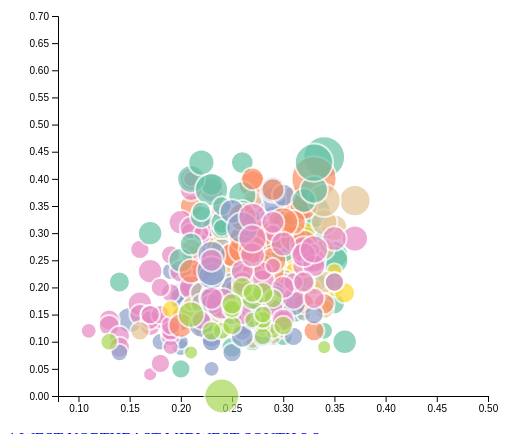
D3 v4 page, settled after 360 driven frames (6 s of simulated time); the page loaded 1 data file(s).



        // set the dimensions and margins of the graph
        var margin = {top: 10, right: 20, bottom: 30, left: 50},
            width = 500 - margin.left - margin.right,
            height = 420 - margin.top - margin.bottom;
        
        // append the svg object to the body of the page
        var svg = d3.select("#my_dataviz")
          .append("svg")
            .attr("width", width + margin.left + margin.right)
            .attr("height", height + margin.top + margin.bottom)
          .append("g")
            .attr("transform",
                  "translate(" + margin.left + "," + margin.top + ")");
        
        //Read the data
        d3.csv("West.csv", function(data) {
        
          // Add X axis
          var x = d3.scaleLinear()
            .domain([0.08, 0.5])
            .range([ 0, width ]);
          svg.append("g")
            .attr("transform", "translate(0," + height + ")")
            .call(d3.axisBottom(x));
        
          // Add Y axis
          var y = d3.scaleLinear()
            .domain([0, 0.7])
            .range([ height, 0]);
          svg.append("g")
            .call(d3.axisLeft(y));
        
          // Add a scale for bubble size
          var z = d3.scaleLinear()
            .domain([.03, .25])
            .range([ 1, 20]);
        
          // Add a scale for bubble color
          var myColor = d3.scaleOrdinal()
            .domain(["Alaska", "Arizona", "California", "Colorado", "Hawaii", "Idaho", "Montana", "Nevada", "New Mexico", "Oregon", "Utah", "Washington", "Wyoming"])
            .range(d3.schemeSet2);
        
          // Add dots
          svg.append('g')
            .selectAll("dot")
            .data(data)
            .enter()
            .append("circle")
              .attr("cx", function (d) { return x(d.AdultObesity); } )
              .attr("cy", function (d) { return y(d.ChildrenInPoverty); } )
              .attr("r", function (d) { return z(d.FoodInsecure); } )
              .style("fill", function (d) { return myColor(d.State); } )
              .style("opacity", "0.7")
              .attr("stroke", "white")
              .style("stroke-width", "2px")
        
          })
        

### data: West.csv
AdultObesity, Adult Smokers (% of pop), ChildrenInPoverty, County, Diabetic (% of pop), FoodInsecure, Number of Records, Physically Inactive (% of pop), Region, State
0.29, 0.16, 0.11, Fairbanks North Star, 0.06, 0.13, 1, 0.20, West, Alaska
0.27, 0.16, 0.14, Anchorage, 0.07, 0.12, 1, 0.18, West, Alaska
0.27, 0.17, 0.10, Juneau, 0.07, 0.11, 1, 0.16, West, Alaska
0.25, 0.18, 0.09, Denali, 0.07, 0.14, 1, 0.18, West, Alaska
0.29, 0.21, 0.13, Matanuska-Susitna, 0.07, 0.12, 1, 0.22, West, Alaska
0.29, 0.17, 0.11, Kodiak Island, 0.08, 0.13, 1, 0.20, West, Alaska
0.28, 0.20, 0.15, Kenai Peninsula, 0.08, 0.13, 1, 0.24, West, Alaska
0.27, 0.18, 0.10, Sitka, 0.08, 0.13, 1, 0.17, West, Alaska
0.30, 0.19, 0.11, Valdez-Cordova, 0.08, 0.13, 1, 0.23, West, Alaska
0.29, 0.20, 0.18, Ketchikan Gateway, 0.09, 0.14, 1, 0.22, West, Alaska
0.36, 0.18, 0.10, Aleutians West, 0.09, 0.16, 1, 0.24, West, Alaska
0.33, 0.20, 0.21, Southeast Fairbanks, 0.09, 0.16, 1, 0.21, West, Alaska
0.35, 0.25, 0.17, North Slope, 0.09, 0.14, 1, 0.25, West, Alaska
0.30, 0.19, 0.13, Petersburg Borough, 0.09, 0.15, 1, 0.21, West, Alaska
0.34, 0.21, 0.12, Bristol Bay, 0.09, 0.12, 1, 0.23, West, Alaska
0.27, 0.18, 0.15, Haines, 0.10, 0.15, 1, 0.20, West, Alaska
0.31, 0.20, 0.16, Aleutians East, 0.10, 0.18, 1, 0.29, West, Alaska
0.32, 0.21, 0.25, Yakutat, 0.10, 0.16, 1, 0.25, West, Alaska
0.31, 0.21, 0.25, Skagway, 0.11, 0.18, 1, 0.20, West, Alaska
0.35, 0.25, 0.26, Prince of Wales-Hyder, 0.11, 0.18, 1, 0.29, West, Alaska
0.33, 0.35, 0.29, Northwest Arctic, 0.12, 0.21, 1, 0.26, West, Alaska
0.32, 0.31, 0.22, Lake and Peninsula, 0.12, 0.17, 1, 0.23, West, Alaska
0.35, 0.32, 0.25, Dillingham, 0.12, 0.18, 1, 0.26, West, Alaska
0.32, 0.34, 0.32, Bethel, 0.13, 0.21, 1, 0.27, West, Alaska
0.33, 0.35, 0.34, Nome, 0.13, 0.21, 1, 0.27, West, Alaska
0.34, 0.41, 0.44, Wade Hampton, 0.14, 0.26, 1, 0.28, West, Alaska
0.27, 0.32, 0.33, Yukon-Koyukuk, 0.15, 0.21, 1, 0.25, West, Alaska
0.22, 0.20, 0.25, Coconino, 0.09, 0.20, 1, 0.16, West, Arizona
0.22, 0.15, 0.24, Maricopa, 0.09, 0.16, 1, 0.20, West, Arizona
0.22, 0.15, 0.26, Pima, 0.09, 0.16, 1, 0.18, West, Arizona
0.33, 0.17, 0.12, Greenlee, 0.10, 0.14, 1, 0.24, West, Arizona
0.25, 0.15, 0.24, Yavapai, 0.10, 0.18, 1, 0.20, West, Arizona
0.32, 0.18, 0.24, Graham, 0.11, 0.16, 1, 0.23, West, Arizona
0.30, 0.17, 0.25, Pinal, 0.11, 0.16, 1, 0.26, West, Arizona
0.25, 0.16, 0.28, Cochise, 0.11, 0.16, 1, 0.23, West, Arizona
0.28, 0.20, 0.32, Mohave, 0.12, 0.19, 1, 0.32, West, Arizona
0.30, 0.15, 0.30, Yuma, 0.12, 0.22, 1, 0.28, West, Arizona
0.27, 0.18, 0.39, Gila, 0.12, 0.18, 1, 0.26, West, Arizona
0.31, 0.23, 0.35, Navajo, 0.14, 0.24, 1, 0.24, West, Arizona
0.21, 0.15, 0.35, Santa Cruz, 0.14, 0.15, 1, 0.19, West, Arizona
0.32, 0.16, 0.35, La Paz, 0.15, 0.18, 1, 0.30, West, Arizona
0.33, 0.26, 0.40, Apache, 0.17, 0.28, 1, 0.22, West, Arizona
0.25, 0.15, 0.20, Lassen, 0.08, 0.18, 1, 0.17, West, California
0.20, 0.09, 0.09, Santa Clara, 0.08, 0.12, 1, 0.15, West, California
0.20, 0.12, 0.18, Yolo, 0.08, 0.16, 1, 0.14, West, California
0.23, 0.11, 0.10, Placer, 0.08, 0.13, 1, 0.14, West, California
0.15, 0.12, 0.14, San Francisco, 0.08, 0.17, 1, 0.14, West, California
0.22, 0.14, 0.16, Mono, 0.08, 0.14, 1, 0.14, West, California
0.22, 0.12, 0.16, San Luis Obispo, 0.09, 0.14, 1, 0.15, West, California
0.21, 0.13, 0.19, Santa Cruz, 0.09, 0.14, 1, 0.11, West, California
0.20, 0.09, 0.10, San Mateo, 0.09, 0.11, 1, 0.16, West, California
0.20, 0.11, 0.18, Orange, 0.09, 0.11, 1, 0.15, West, California
0.18, 0.11, 0.10, Marin, 0.09, 0.12, 1, 0.11, West, California
0.19, 0.12, 0.13, El Dorado, 0.09, 0.14, 1, 0.15, West, California
0.21, 0.11, 0.16, Ventura, 0.09, 0.10, 1, 0.17, West, California
0.20, 0.11, 0.14, Alameda, 0.09, 0.15, 1, 0.15, West, California
0.23, 0.11, 0.14, Contra Costa, 0.09, 0.13, 1, 0.17, West, California
0.19, 0.12, 0.23, Santa Barbara, 0.09, 0.12, 1, 0.15, West, California
0.25, 0.15, 0.24, Humboldt, 0.09, 0.19, 1, 0.14, West, California
0.26, 0.15, 0.29, Yuba, 0.09, 0.19, 1, 0.15, West, California
... 386 more rows